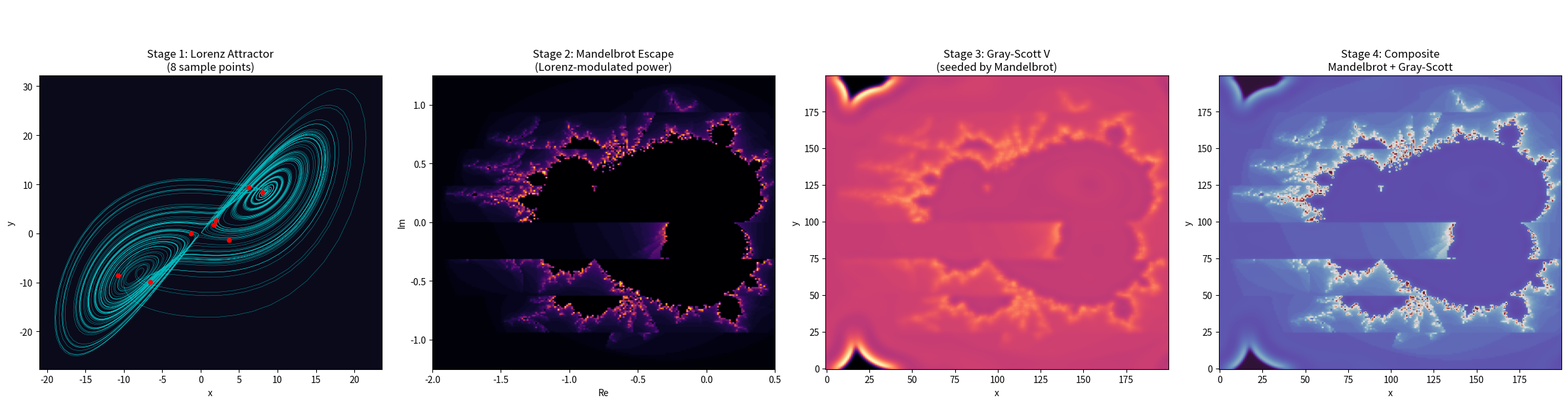

This chart was generated by the following Python code: (Note: this script raises an exception after producing the figure.)
import numpy as np
import matplotlib
matplotlib.use('Agg')
import matplotlib.pyplot as plt

print('=== R9: Triadic Resonance: Lorenz -> Mandelbrot -> Gray-Scott ===')

# Phase 1: Lorenz Attractor
print('Phase 1: Lorenz...')
sigma, rho, beta = 10.0, 28.0, 8/3.0
dt = 0.01
N = 10000
xs = np.zeros(N); ys = np.zeros(N); zs = np.zeros(N)
x, y, z = 0.1, 0.0, 0.0
for i in range(N):
    dx = sigma*(y-x); dy = x*(rho-z)-y; dz = x*y - beta*z
    x += dx*dt; y += dy*dt; z += dz*dt
    xs[i], ys[i], zs[i] = x, y, z

idx = np.linspace(2000, N-1, 8).astype(int)
lorenz_pts = list(zip(xs[idx], ys[idx], zs[idx]))
print('Sampled {} Lorenz points'.format(len(lorenz_pts)))

# Phase 2: Mandelbrot with Lorenz-modulated power
print('Phase 2: Mandelbrot with Lorenz modulation...')
W, Hh = 200, 200
re = np.linspace(-2.0, 0.5, W)
im = np.linspace(-1.25, 1.25, Hh)
RE, IM = np.meshgrid(re, im)
C = RE + 1j*IM

max_iter = 60
escape = np.zeros((Hh, W))
for py in range(Hh):
    lidx = int((py / Hh) * len(lorenz_pts))
    lidx = min(lidx, len(lorenz_pts)-1)
    lx, ly, lz = lorenz_pts[lidx]
    power = 2.0 + (lx / 30.0)
    Z = np.zeros(W, dtype=complex)
    c_row = C[py]
    for it in range(max_iter):
        Z = Z**power + c_row
        escaped = np.abs(Z) > 2
        not_yet = escape[py] == 0
        newly = escaped & not_yet
        escape[py, newly] = it
    if py % 50 == 0:
        print('  row {}/{}, power={:.3f}'.format(py, Hh, power))

escape_norm = escape / max_iter
print('Mandelbrot phase complete. Mean escape: {:.3f}'.format(escape_norm.mean()))

# Phase 3: Gray-Scott seeded by Mandelbrot escape field
print('Phase 3: Gray-Scott seeded by Mandelbrot escape...')
Du, Dv = 0.16, 0.08
F_base = 0.025
k_base = 0.060
F_field = F_base + 0.01 * escape_norm
k_field = k_base + 0.01 * (1 - escape_norm)

U = np.ones((Hh, W))
V = np.zeros((Hh, W))
seed_mask = (escape_norm > 0.2) & (escape_norm < 0.7)
V[seed_mask] = 0.5
U[seed_mask] = 0.5
V += np.random.rand(Hh, W) * 0.05 * seed_mask
U = np.clip(U, 0, 1)
V = np.clip(V, 0, 1)

print('Running Gray-Scott...')
for step in range(500):
    lap_U = (np.roll(U,1,0)+np.roll(U,-1,0)+np.roll(U,1,1)+np.roll(U,-1,1)-4*U)
    lap_V = (np.roll(V,1,0)+np.roll(V,-1,0)+np.roll(V,1,1)+np.roll(V,-1,1)-4*V)
    uv2 = U*V*V
    U += Du*lap_U - uv2 + F_field*(1-U)
    V += Dv*lap_V + uv2 - k_field*V
    U = np.clip(U, 0, 1)
    V = np.clip(V, 0, 1)
    if step % 100 == 0:
        print('  step {}/500'.format(step))

print('Gray-Scott complete.')

# Phase 4: Visualize all three stages
print('Phase 4: Visualization...')
fig, axes = plt.subplots(1, 4, figsize=(24, 6))

# Stage 1: Lorenz attractor
ax = axes[0]
ax.plot(xs, ys, lw=0.3, alpha=0.7, color='cyan')
ax.scatter(xs[idx], ys[idx], c='red', s=20, zorder=5)
ax.set_title('Stage 1: Lorenz Attractor\n(8 sample points)')
ax.set_xlabel('x'); ax.set_ylabel('y')
ax.set_facecolor('#0a0a1a')

# Stage 2: Mandelbrot escape field (Lorenz-modulated)
ax = axes[1]
ax.imshow(escape_norm, extent=[-2.0, 0.5, -1.25, 1.25], origin='lower', cmap='inferno', aspect='auto')
ax.set_title('Stage 2: Mandelbrot Escape\n(Lorenz-modulated power)')
ax.set_xlabel('Re'); ax.set_ylabel('Im')

# Stage 3: Gray-Scott V field
ax = axes[2]
ax.imshow(V, cmap='magma', origin='lower', aspect='auto')
ax.set_title('Stage 3: Gray-Scott V\n(seeded by Mandelbrot)')
ax.set_xlabel('x'); ax.set_ylabel('y')

# Stage 4: Composite overlay - Mandelbrot + Gray-Scott
ax = axes[3]
composite = escape_norm * 0.5 + V * 0.5
ax.imshow(composite, cmap='twilight_shifted', origin='lower', aspect='auto')
ax.set_title('Stage 4: Composite\nMandelbrot + Gray-Scott')
ax.set_xlabel('x'); ax.set_ylabel('y')

plt.suptitle('R9: Triadic Resonance - Lorenz -> Mandelbrot -> Gray-Scott', fontsize=16, color='white', y=1.02)
plt.tight_layout()
fig.savefig('../../shared_space/resonance_triadic_lorenz_mandelbrot_gray_scott.png', dpi=150, bbox_inches='tight', facecolor='#0a0a1a')
print('Saved: resonance_triadic_lorenz_mandelbrot_gray_scott.png')

# Also save the data
np.save('../../shared_space/e9_escape_norm.npy', escape_norm)
np.save('../../shared_space/e9_V_field.npy', V)
np.save('../../shared_space/e9_lorenz_pts.npy', np.array(lorenz_pts))
print('Data saved.')
print('=== R9 COMPLETE ===')
